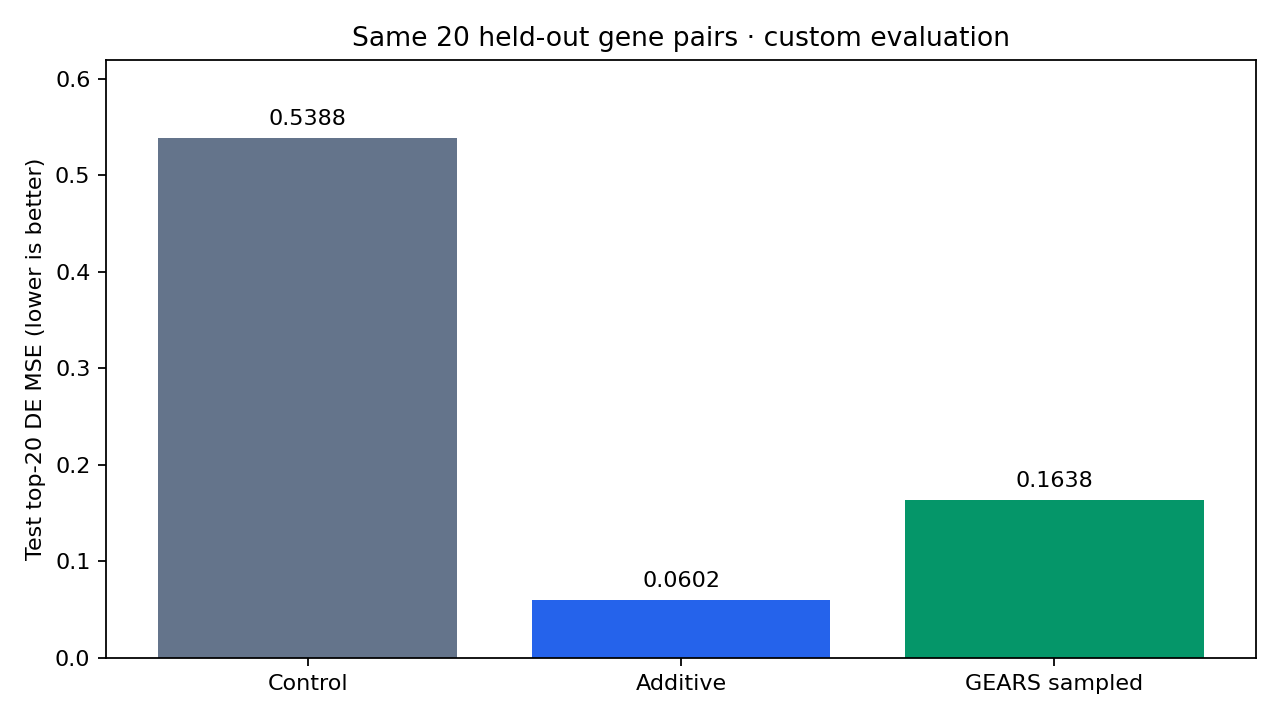

Source data for this figure (header and first rows):
split, model, pairs, mse_de20, mse_all_genes
test, additive, 20, 0.06023, 0.001989
test, control, 20, 0.5388, 0.008964
test, gears_medium, 20, 0.1638, 0.006015
val, additive, 20, 0.03484, 0.001378
val, control, 20, 0.5216, 0.006626
val, gears_medium, 20, 0.1594, 0.00459
